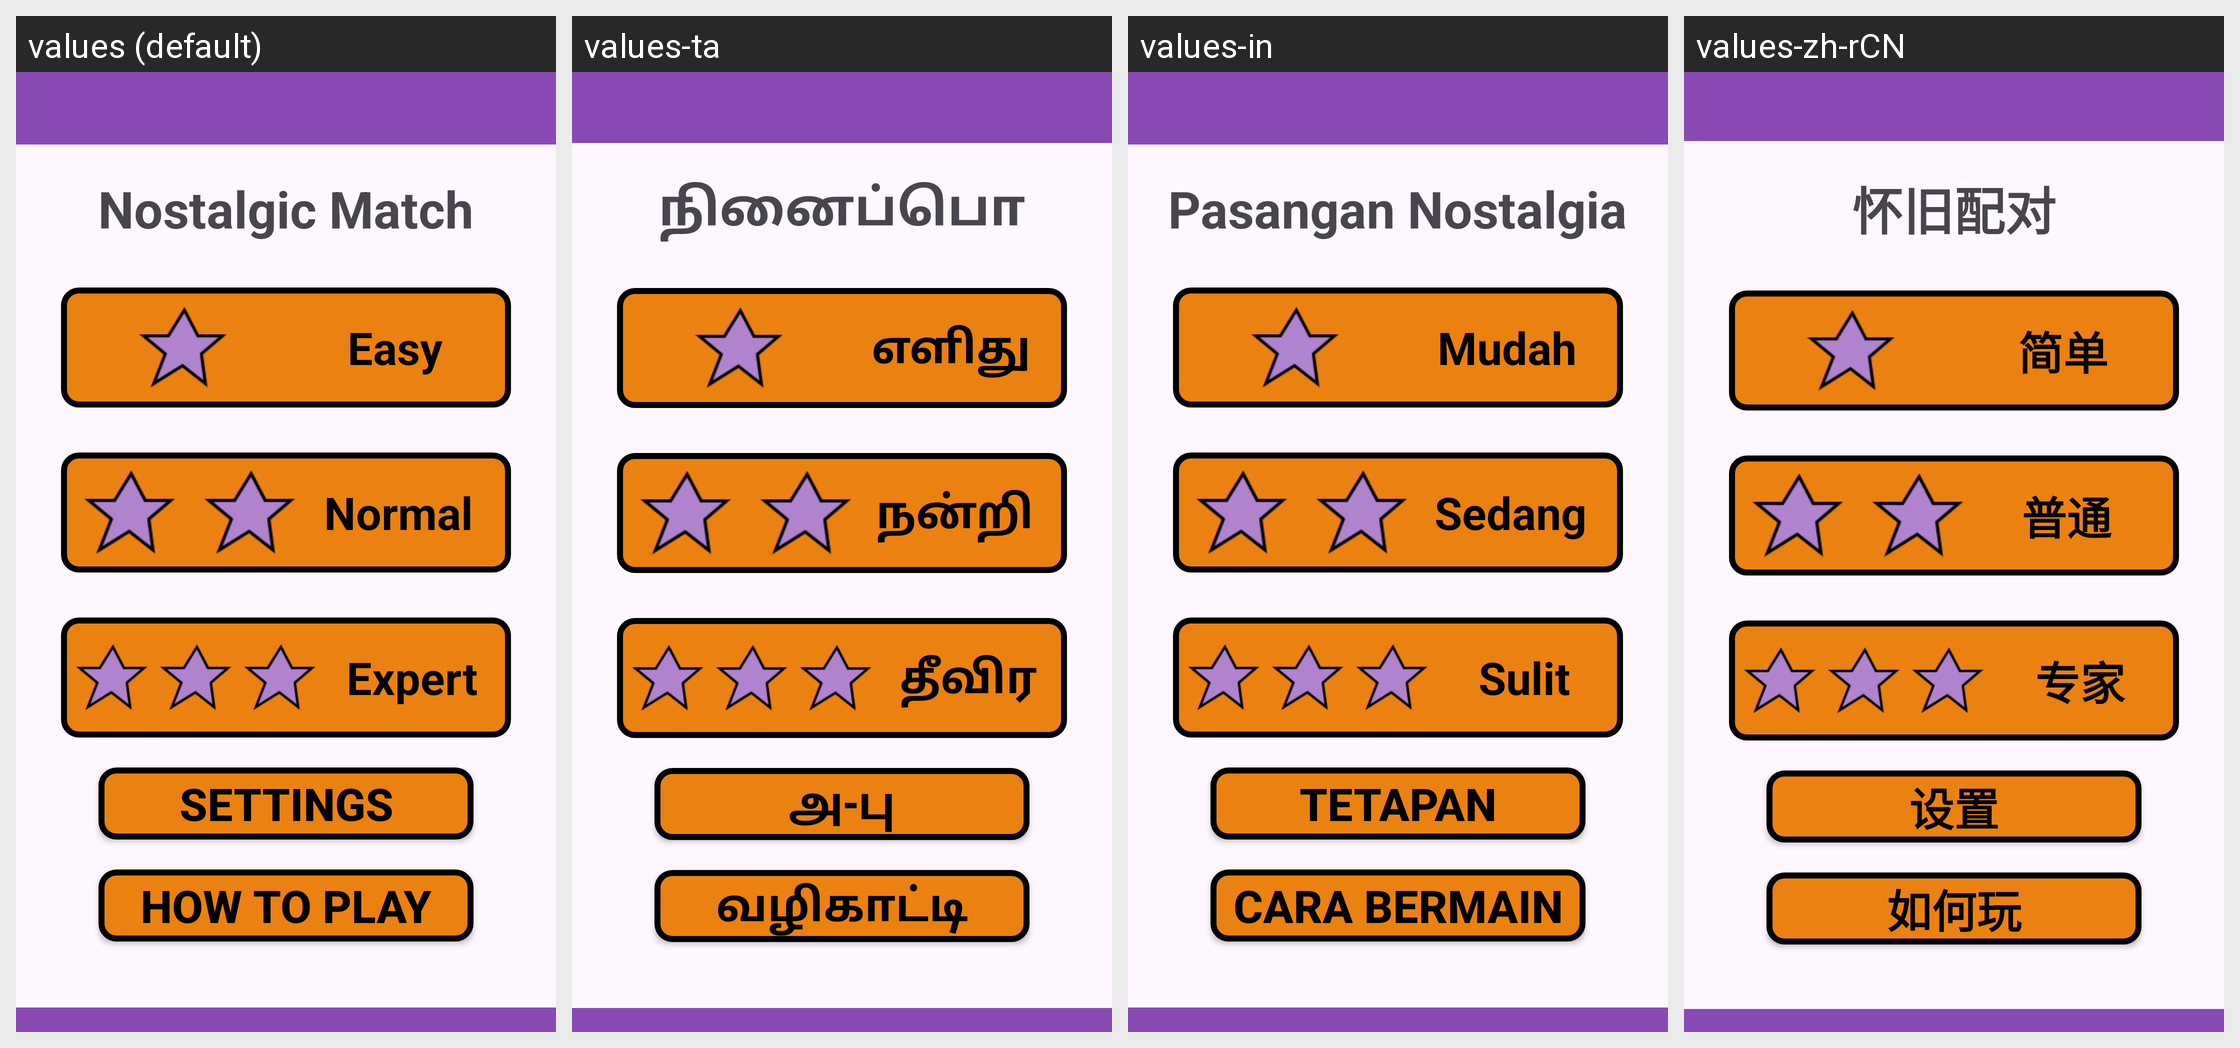

Here is an Android app screen in its default locale and in the app's own translations. Write out the translated-string differences for the strings that appear on this screen.
Android screen res/layout/activity_main.xml rendered under 4 locales, left to right: values (default), values-ta, values-in, values-zh-rCN. Device: Nexus 5 (rendered at 1080×1920; each locale shown at half size, 540×960, under a caption strip naming it); theme Theme.NostalgiaMatchingFYP2024.
Strings drawn on this screen, with the default value and each locale's value (text and hints the layout hard-codes, and strings that could not be matched under every locale, appear in the picture but are not listed):

Title
  values: Nostalgic Match
  values-ta: நினைப்பொ
  values-in: Pasangan Nostalgia
  values-zh-rCN: 怀旧配对

settings
  values: Settings
  values-ta: அ-பு
  values-in: Tetapan
  values-zh-rCN: 设置

instructions
  values: How To Play
  values-ta: வழிகாட்டி
  values-in: Cara Bermain
  values-zh-rCN: 如何玩

easy
  values: Easy
  values-ta: எளிது
  values-in: Mudah
  values-zh-rCN: 简单

medium
  values: Normal
  values-ta: நன்றி
  values-in: Sedang
  values-zh-rCN: 普通

hard
  values: Expert
  values-ta: தீவிர
  values-in: Sulit
  values-zh-rCN: 专家
